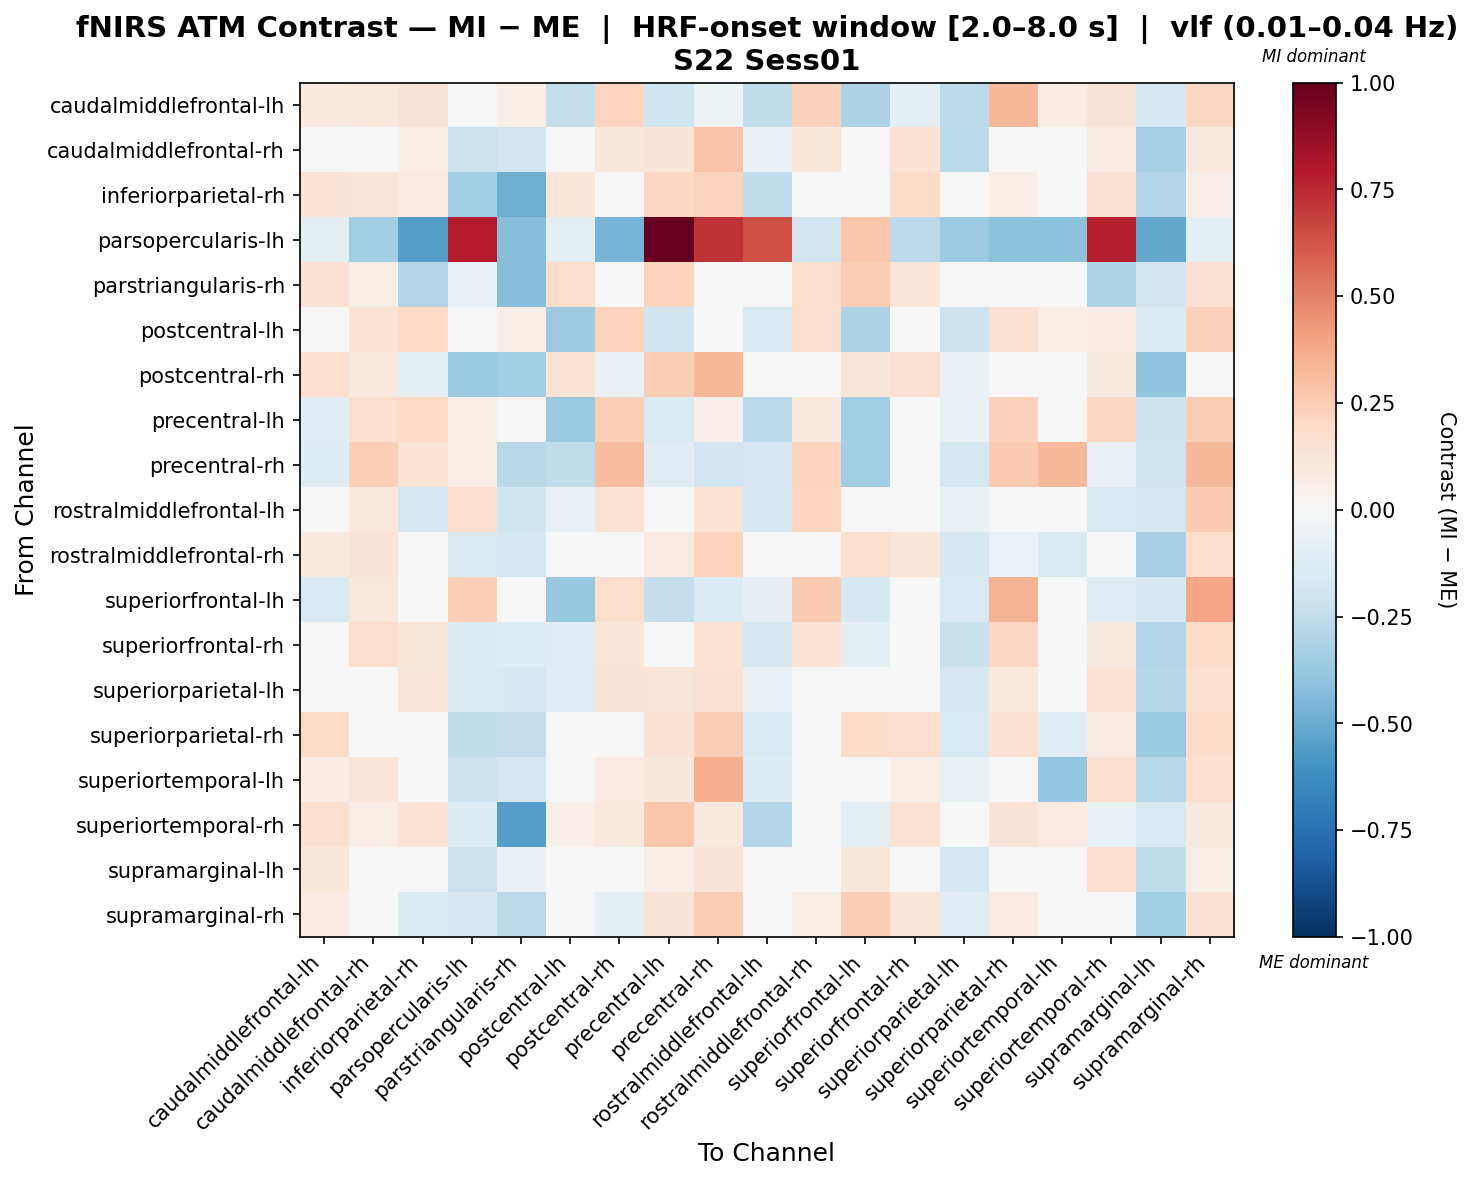

The file beside this chart, header and first rows:
, caudalmiddlefrontal-lh, caudalmiddlefrontal-rh, inferiorparietal-rh, parsopercularis-lh, parstriangularis-rh, postcentral-lh, postcentral-rh, precentral-lh, precentral-rh, rostralmiddlefrontal-lh, rostralmiddlefrontal-rh, superiorfrontal-lh, superiorfrontal-rh, superiorparietal-lh, superiorparietal-rh, superiortemporal-lh, superiortemporal-rh, supramarginal-lh, supramarginal-rh
caudalmiddlefrontal-lh, 0.09251, 0.1083, 0.1314, 0.01282, 0.05504, -0.2366, 0.2176, -0.2001, -0.05068, -0.2474, 0.2315, -0.3105, -0.1005, -0.262, 0.3247, 0.07162, 0.1315, -0.1755, 0.2063
caudalmiddlefrontal-rh, 0.02765, 0.02355, 0.0663, -0.2166, -0.1802, -0.04231, 0.1105, 0.1294, 0.2844, -0.06284, 0.1167, 0.003989, 0.1456, -0.2668, 0.03763, -0.03097, 0.08044, -0.3234, 0.09705
inferiorparietal-rh, 0.1396, 0.1221, 0.08482, -0.3423, -0.4877, 0.1221, 0.01693, 0.2098, 0.2192, -0.2456, 0.03446, 0.02761, 0.1922, -0.01737, 0.06952, -0.04251, 0.1414, -0.2963, 0.05199
parsopercularis-lh, -0.1, -0.3456, -0.5503, 0.7906, -0.4219, -0.1, -0.4684, 1.0, 0.725, 0.6474, -0.1818, 0.2797, -0.2638, -0.3661, -0.407, -0.407, 0.7749, -0.5094, -0.09619
parstriangularis-rh, 0.1428, 0.05595, -0.2912, -0.07069, -0.4223, 0.1786, -0.0433, 0.2214, 0.04654, 0.004079, 0.1789, 0.2471, 0.1221, -0.0433, 0.006328, 0.006328, -0.3042, -0.1811, 0.1458
postcentral-lh, 0.0004146, 0.1393, 0.2005, 0.01677, 0.06196, -0.3657, 0.2252, -0.1955, -0.004439, -0.1493, 0.1714, -0.3061, 0.02398, -0.2035, 0.1492, 0.06869, 0.08103, -0.1444, 0.2305
postcentral-rh, 0.1686, 0.0946, -0.09246, -0.37, -0.3378, 0.139, -0.0674, 0.2435, 0.3352, 0.001081, -0.02513, 0.1242, 0.1493, -0.06641, -0.01867, -0.01394, 0.08843, -0.3976, 0.04559
precentral-lh, -0.1121, 0.1795, 0.1962, 0.06529, 0.009829, -0.3692, 0.2421, -0.1339, 0.05113, -0.2695, 0.1007, -0.3421, -0.03148, -0.07789, 0.2281, 0.01165, 0.208, -0.2045, 0.248
precentral-rh, -0.1208, 0.2418, 0.1404, 0.06785, -0.2773, -0.2511, 0.31, -0.1089, -0.1886, -0.17, 0.2225, -0.3502, 0.03388, -0.1732, 0.252, 0.3208, -0.07737, -0.1983, 0.3265
rostralmiddlefrontal-lh, -0.0471, 0.1026, -0.1645, 0.1685, -0.1982, -0.07283, 0.1377, 0.02412, 0.1376, -0.1724, 0.2176, 0.0206, -0.002214, -0.07133, 0.03307, -0.03677, -0.15, -0.1792, 0.2527
rostralmiddlefrontal-rh, 0.09349, 0.1294, 0.004683, -0.1448, -0.1651, -0.002354, -0.03617, 0.07923, 0.2207, 0.02355, -0.0223, 0.1706, 0.1214, -0.1627, -0.05706, -0.1472, 0.03806, -0.3212, 0.1778
superiorfrontal-lh, -0.1542, 0.1037, 0.04813, 0.2356, 0.03156, -0.3795, 0.1755, -0.2382, -0.1404, -0.084, 0.2541, -0.1638, -0.03482, -0.1524, 0.343, 0.03303, -0.1056, -0.1604, 0.3886
superiorfrontal-rh, -0.009051, 0.1792, 0.116, -0.1282, -0.1194, -0.1065, 0.1203, -0.03214, 0.1341, -0.1631, 0.1333, -0.09804, 0.04542, -0.2197, 0.2061, -0.03847, 0.09106, -0.2967, 0.1859
superiorparietal-lh, -0.01991, 0.008512, 0.118, -0.138, -0.1581, -0.1095, 0.1255, 0.1199, 0.1453, -0.06262, 0.001853, -0.01524, 0.01651, -0.1703, 0.1044, 0.02423, 0.1345, -0.2823, 0.1573
superiorparietal-rh, 0.1948, 0.02695, -0.01469, -0.2472, -0.2383, -0.03523, -0.02761, 0.1437, 0.2455, -0.1491, -0.0356, 0.184, 0.1726, -0.1527, 0.1498, -0.1086, 0.0808, -0.3727, 0.1835
superiortemporal-lh, 0.0757, 0.1193, 0.02298, -0.2126, -0.166, 0.04311, 0.07821, 0.115, 0.3615, -0.1306, -0.03206, 0.02648, 0.06455, -0.0713, 0.04778, -0.3856, 0.1605, -0.2783, 0.1614
superiortemporal-rh, 0.1605, 0.06953, 0.1334, -0.1364, -0.5519, 0.05435, 0.09999, 0.2668, 0.1006, -0.2932, 0.005299, -0.1008, 0.1394, -0.03633, 0.1304, 0.08226, -0.0667, -0.1528, 0.09551
supramarginal-lh, 0.113, 0.02174, 0.009188, -0.2138, -0.07313, 0.04762, 0.00872, 0.06079, 0.1259, 0.03569, -0.004298, 0.113, -0.004298, -0.1611, -0.01732, -0.04366, 0.1657, -0.2445, 0.06079
supramarginal-rh, 0.082, 0.01367, -0.1348, -0.1608, -0.2631, 0.04097, -0.1015, 0.1297, 0.2478, 0.02398, 0.05739, 0.2447, 0.1219, -0.1103, 0.08497, -0.04955, -0.03742, -0.336, 0.1464
